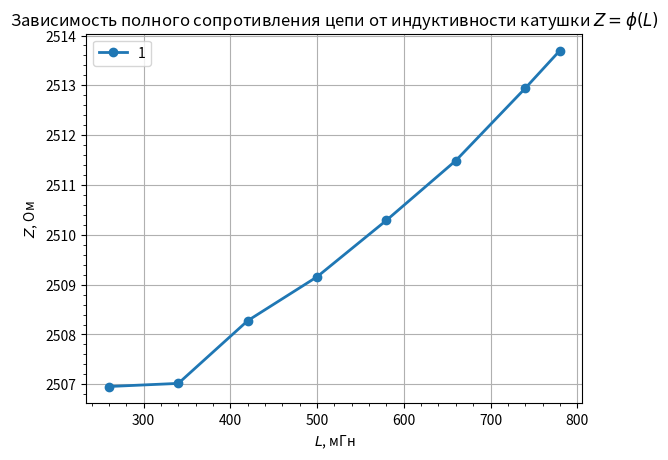

Generate this figure with matplotlib:
import matplotlib.pyplot as plt
import numpy as np
from matplotlib import ticker


DATA = [
    {
        "name": r"1",
        "L": [
            260,
            340,
            420,
            500,
            580,
            660,
            740,
            780,
        ],
        "Z": [
            2506.956,
            2507.019,
            2508.277,
            2509.158,
            2510.292,
            2511.490,
            2512.941,
            2513.699,
        ],
    }
]


def main():
    fig, ax = plt.subplots()
    for data in DATA:
        ax.plot(data["L"], data["Z"], label=data["name"], linewidth=2.0, marker="o")
        ax.xaxis.set_minor_locator(ticker.AutoMinorLocator())
        ax.yaxis.set_minor_locator(ticker.AutoMinorLocator())

    plt.title(
        r"Зависимость полного сопротивления цепи от индуктивности катушки $ Z=\phi(L)$"
    )
    plt.ylabel(r"$Z$, Ом")
    plt.xlabel(r"$L$, мГн")
    plt.grid(True)
    plt.legend()
    plt.show()


if __name__ == "__main__":
    main()
